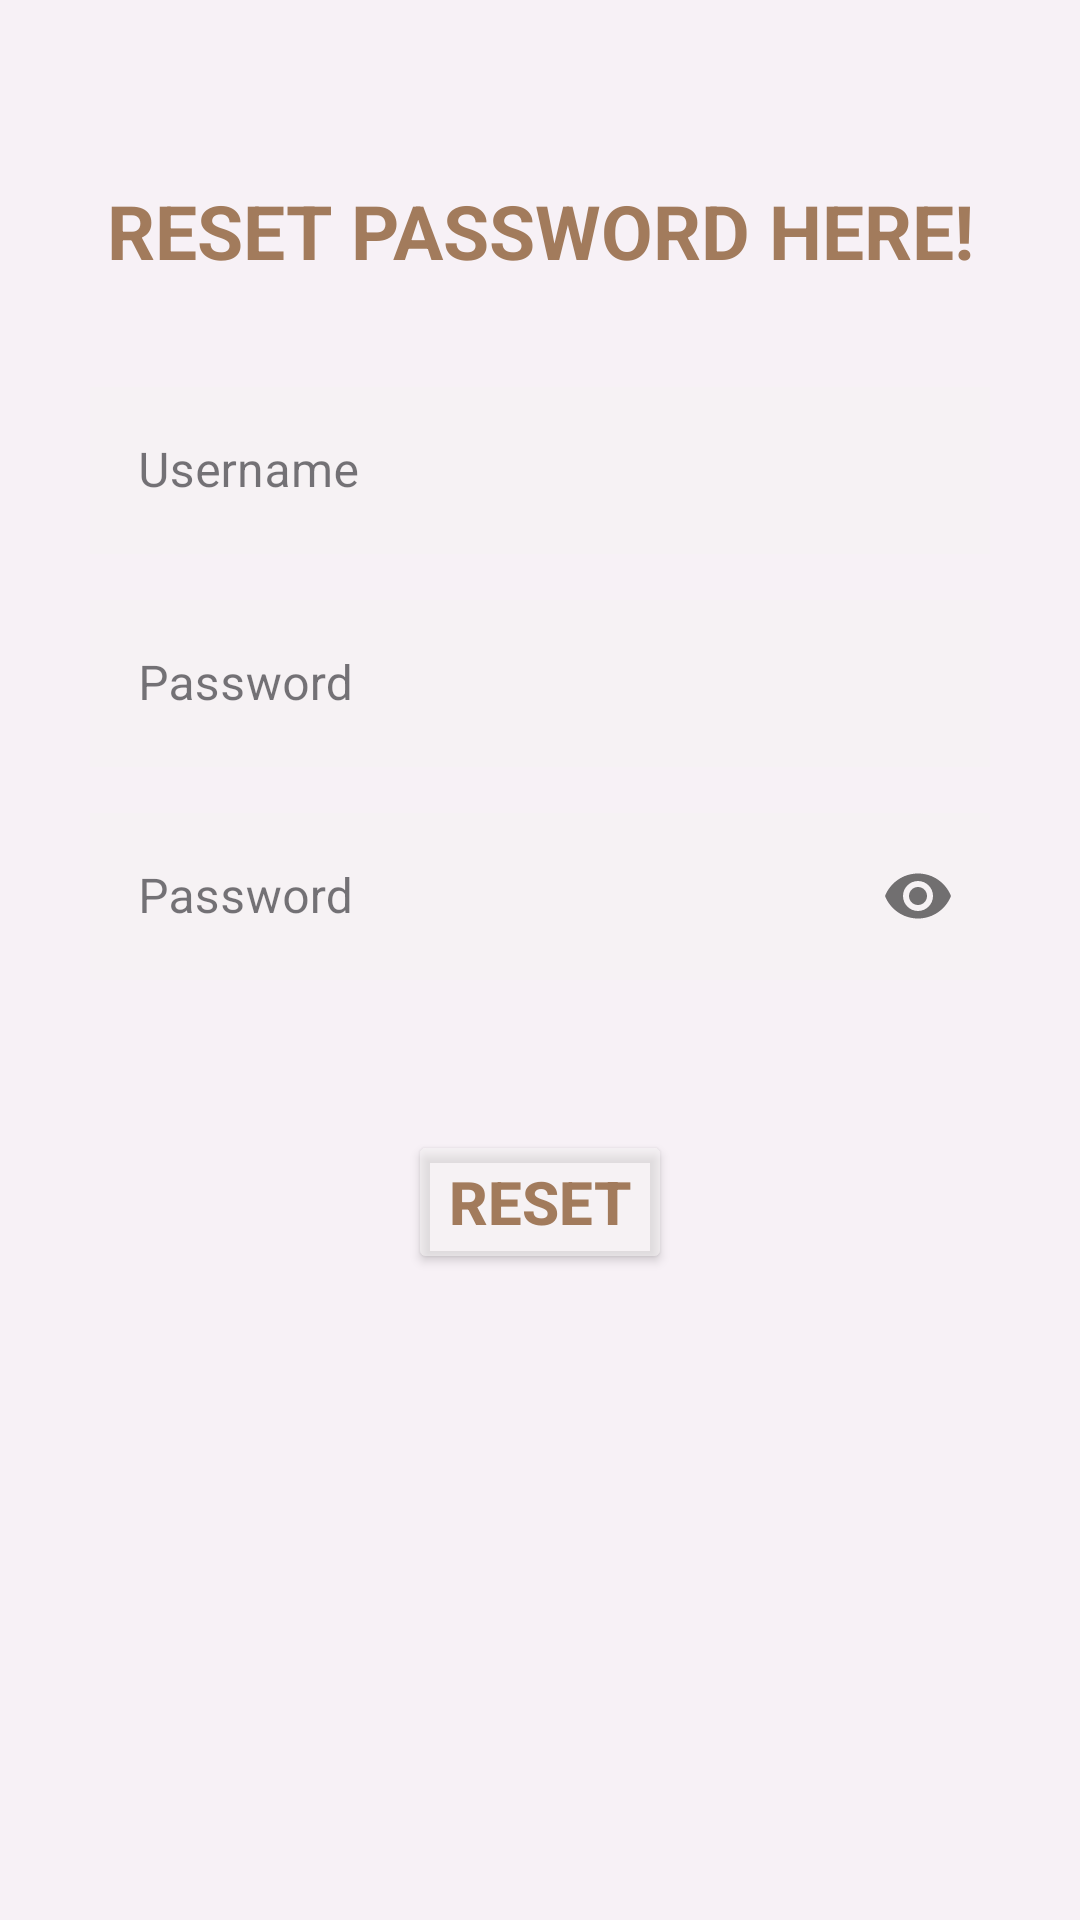

Reconstruct the res/layout file that produces this screen, plus the resources it refers to.
<!-- AndroidManifest.xml: application theme Theme.UIdoan -->
<!-- res/layout/changepassword.xml -->
<?xml version="1.0" encoding="utf-8"?>
<LinearLayout xmlns:android="http://schemas.android.com/apk/res/android"
    xmlns:app="http://schemas.android.com/apk/res-auto"
    xmlns:tools="http://schemas.android.com/tools"
    android:layout_width="match_parent"
    android:layout_height="match_parent"
    android:background="@drawable/background2"
    tools:context=".changePassword">

    <ScrollView
        android:layout_width="match_parent"
        android:background="@color/backgroundlg"
        android:layout_height="match_parent">
        <LinearLayout
            android:layout_width="match_parent"
            android:layout_height="match_parent"
            android:padding="30dp"
            android:orientation="vertical">
            <TextView
                android:layout_width="match_parent"
                android:layout_height="wrap_content"
                android:textColor="@color/darkyellow"
                android:textStyle="bold"
                android:textSize="25sp"
                android:gravity="center"
                android:text="RESET PASSWORD HERE!"
                android:layout_marginTop="30dp"/>

            <com.google.android.material.textfield.TextInputLayout
                android:layout_width="match_parent"
                android:layout_height="wrap_content"
                android:layout_marginTop="30dp"
                style="@style/Widget.MaterialComponents.TextInputLayout.OutlinedBox">

                <com.google.android.material.textfield.TextInputEditText
                    android:id="@+id/username"
                    android:layout_width="match_parent"
                    android:layout_height="wrap_content"
                    android:background="@color/backgroundlogin"
                    android:textColorHint="@color/black"
                    android:textColor="@color/black"
                    android:hint="@string/username" />
            </com.google.android.material.textfield.TextInputLayout>

            <com.google.android.material.textfield.TextInputLayout
                android:layout_width="match_parent"
                android:layout_height="wrap_content"
                android:layout_marginTop="10dp"
                style="@style/Widget.MaterialComponents.TextInputLayout.OutlinedBox">
                <com.google.android.material.textfield.TextInputEditText
                    android:id="@+id/passwd"
                    android:layout_width="match_parent"
                    android:layout_height="wrap_content"
                    android:hint="Password"
                    android:background="@color/backgroundlogin"
                    android:textColorHint="@color/black"
                    android:textColor="@color/black"
                    android:inputType="textPassword"/>
            </com.google.android.material.textfield.TextInputLayout>

            <com.google.android.material.textfield.TextInputLayout
                android:layout_width="match_parent"
                android:layout_height="wrap_content"
                android:layout_marginTop="10dp"
                app:passwordToggleEnabled="true"
                style="@style/Widget.MaterialComponents.TextInputLayout.OutlinedBox">
                <com.google.android.material.textfield.TextInputEditText
                    android:id="@+id/passwd2"
                    android:layout_width="match_parent"
                    android:layout_height="wrap_content"
                    android:inputType="textPassword"
                    android:background="@color/backgroundlogin"
                    android:textColorHint="@color/black"
                    android:textColor="@color/black"
                    android:hint="@string/password"/>
            </com.google.android.material.textfield.TextInputLayout>

            <Button
                android:id="@+id/btn_changepaswd"
                android:layout_width="wrap_content"
                android:layout_height="wrap_content"
                android:layout_gravity="center"
                android:textStyle="bold"
                android:textSize="20sp"
                android:layout_marginTop="50dp"
                android:textColor="@color/darkyellow"
                android:backgroundTint="@color/backgroundlogin"
                android:text="Reset"/>
        </LinearLayout>
    </ScrollView>

</LinearLayout>
<!-- resources referenced by this layout -->
<resources>
  <color name="backgroundlg">#51E4E1E1</color>
  <color name="backgroundlogin">#85F6F3F3</color>
  <color name="black">#FF000000</color>
  <color name="darkyellow">#A27B5C</color>
  <string name="password">Password</string>
  <string name="username">Username</string>
  <style name="Theme.UIdoan" parent="Base.Theme.UIdoan" />
  <style name="Base.Theme.UIdoan" parent="Theme.Material3.DayNight.NoActionBar">
          
          
      </style>
</resources>
